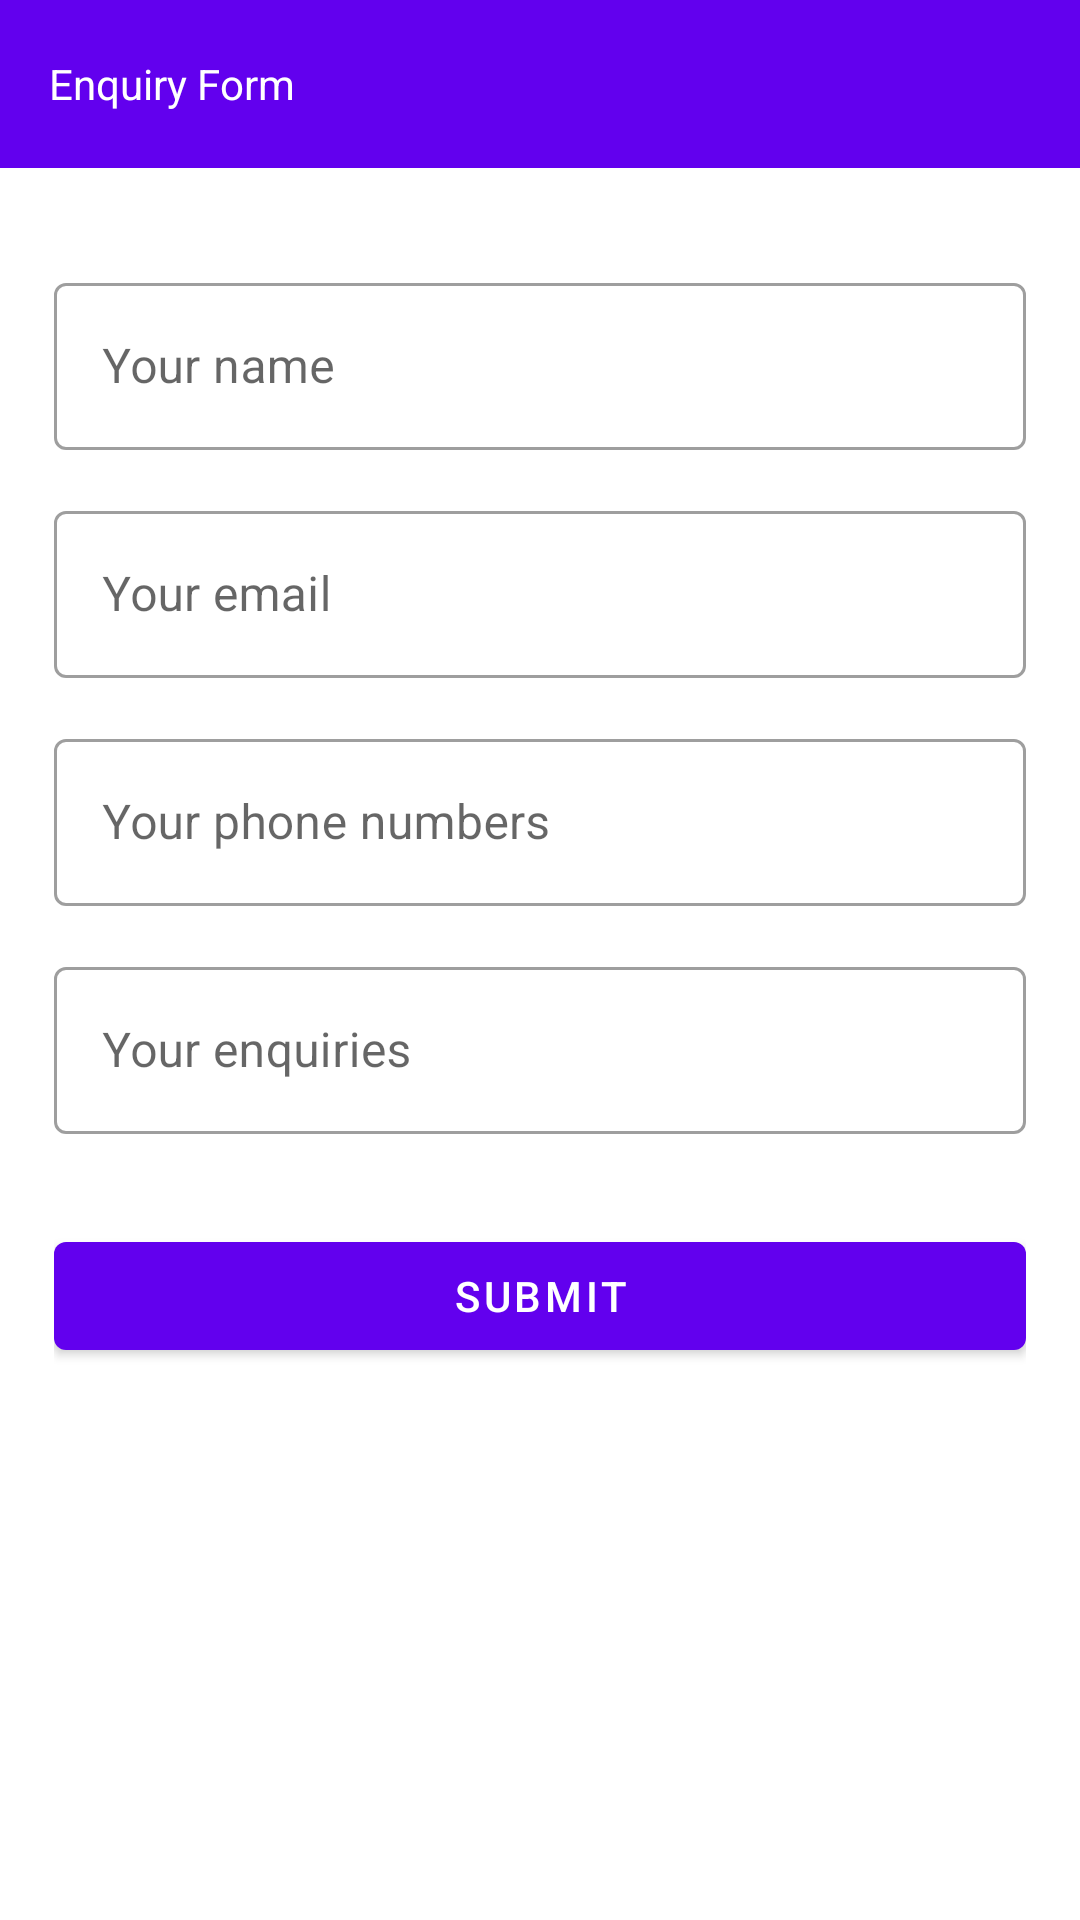

Here is an Android app screen rendered from its layout file. Give the layout XML and the strings, colors and styles it references.
<!-- AndroidManifest.xml: application theme Theme.PersonalFinanceApp -->
<!-- res/layout/enquiry.xml -->
<?xml version="1.0" encoding="utf-8"?>
<androidx.constraintlayout.widget.ConstraintLayout xmlns:android="http://schemas.android.com/apk/res/android"
    xmlns:app="http://schemas.android.com/apk/res-auto"
    android:layout_width="match_parent"
    android:layout_height="match_parent"
    android:background="@color/purple_200">
<com.google.android.material.appbar.AppBarLayout
    android:id="@+id/row"
    android:layout_width="match_parent"
    android:layout_height="wrap_content"
    app:layout_constraintTop_toTopOf="parent"
    app:layout_constraintStart_toStartOf="parent"
    app:layout_constraintEnd_toEndOf="parent">

    <androidx.appcompat.widget.Toolbar
        android:layout_width="match_parent"
        android:layout_height="?attr/actionBarSize">

        <TextView
            android:layout_width="wrap_content"
            android:layout_height="wrap_content"
            android:text="@string/enquiry"
            android:textColor="@color/white"
            android:gravity="center"/>
    </androidx.appcompat.widget.Toolbar>
    </com.google.android.material.appbar.AppBarLayout>

    <LinearLayout
        android:layout_height="0dp"
        android:layout_width="match_parent"
        android:orientation="vertical"
        app:layout_constraintTop_toBottomOf="@+id/row"
        app:layout_constraintStart_toStartOf="parent"
        app:layout_constraintEnd_toEndOf="parent"
        app:layout_constraintBottom_toBottomOf="parent"
        android:background="@color/white"
        android:padding="18dp">

        <com.google.android.material.textfield.TextInputLayout
            android:layout_width="match_parent"
            android:layout_height="wrap_content"
            android:hint="Your name"
            android:layout_marginTop="15dp"
            style="@style/Widget.MaterialComponents.TextInputLayout.OutlinedBox">
        <com.google.android.material.textfield.TextInputEditText
            android:id="@+id/name"
            android:layout_width="match_parent"
            android:layout_height="wrap_content"/>
        </com.google.android.material.textfield.TextInputLayout>

        <com.google.android.material.textfield.TextInputLayout
            android:layout_width="match_parent"
            android:layout_height="wrap_content"
            android:hint="Your email"
            android:layout_marginTop="15dp"
            style="@style/Widget.MaterialComponents.TextInputLayout.OutlinedBox">
            <com.google.android.material.textfield.TextInputEditText
                android:id="@+id/email"
                android:layout_width="match_parent"
                android:layout_height="wrap_content"/>
        </com.google.android.material.textfield.TextInputLayout>

        <com.google.android.material.textfield.TextInputLayout
            android:layout_width="match_parent"
            android:layout_height="wrap_content"
            android:hint="Your phone numbers"
            android:layout_marginTop="15dp"
            style="@style/Widget.MaterialComponents.TextInputLayout.OutlinedBox">
            <com.google.android.material.textfield.TextInputEditText
                android:id="@+id/phone"
                android:layout_width="match_parent"
                android:layout_height="wrap_content"/>
        </com.google.android.material.textfield.TextInputLayout>

        <com.google.android.material.textfield.TextInputLayout
            android:layout_width="match_parent"
            android:layout_height="wrap_content"
            android:hint="Your enquiries"
            android:layout_marginTop="15dp"
            style="@style/Widget.MaterialComponents.TextInputLayout.OutlinedBox">
            <com.google.android.material.textfield.TextInputEditText
                android:id="@+id/question"
                android:layout_width="match_parent"
                android:layout_height="wrap_content"/>
        </com.google.android.material.textfield.TextInputLayout>

        <Button
            android:id="@+id/submit"
            android:text="@string/submit"
            android:layout_width="match_parent"
            android:layout_height="wrap_content"
            android:layout_marginTop="30dp"/>

    </LinearLayout>
    </androidx.constraintlayout.widget.ConstraintLayout>
<!-- resources referenced by this layout -->
<resources>
  <color name="purple_200">#FFBB86FC</color>
  <color name="white">#FFFFFFFF</color>
  <string name="enquiry">Enquiry Form</string>
  <string name="submit">Submit</string>
  <style name="Theme.PersonalFinanceApp" parent="Theme.MaterialComponents.DayNight.NoActionBar">
          
          <item name="colorPrimary">@color/purple_500</item>
          <item name="colorPrimaryVariant">@color/purple_700</item>
          <item name="colorOnPrimary">@color/white</item>
          
          <item name="colorSecondary">@color/teal_200</item>
          <item name="colorSecondaryVariant">@color/teal_700</item>
          <item name="colorOnSecondary">@color/black</item>
          
          <item name="android:statusBarColor">?attr/colorPrimaryVariant</item>
          
      </style>
  <color name="purple_500">#FF6200EE</color>
  <color name="purple_700">#FF3700B3</color>
  <color name="teal_200">#FF03DAC5</color>
  <color name="teal_700">#FF018786</color>
  <color name="black">#FF000000</color>
</resources>
